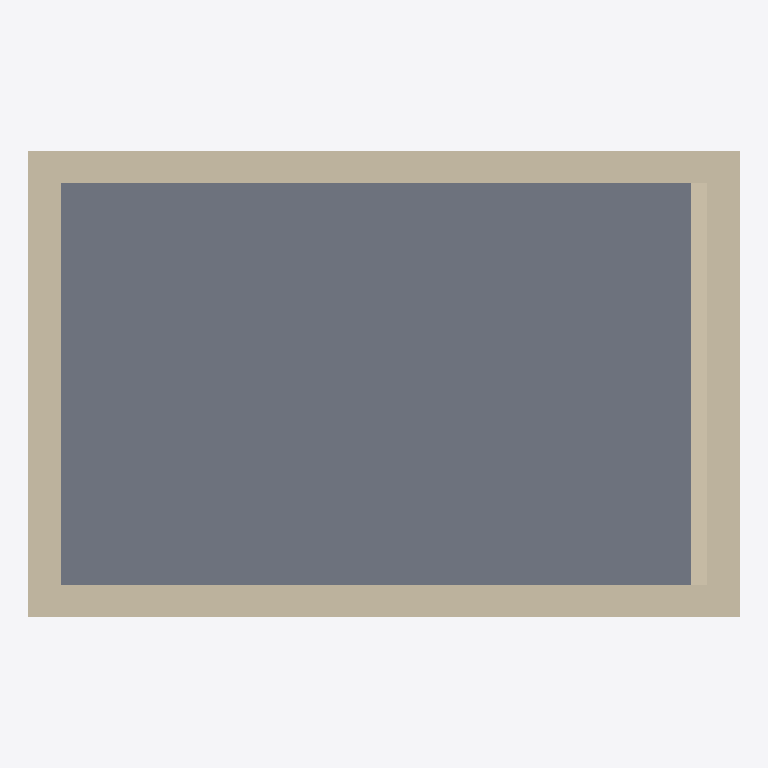
Plan cut of the same IFC building model at storey 'EG' (level 0.00 m, cut at 1.40 m), seen from above with north up, elements coloured by IFC class (only those large enough to see are counted): 5 walls (beige), 1 slab (grey). Cut surfaces are drawn darker.
Extent 8.7 m × 5.7 m × 3.7 m (x, y, z). Storeys (2): EG at 0.00 m; 1. OG at 3.00 m. Elements (7): 5 IfcWallStandardCase, 2 IfcSlab.

HEADER;
FILE_DESCRIPTION(('ViewDefinition [, QuantityTakeOffAddOnView, SpaceBoundary2ndLevelAddOnView]','Option [Drawing Scale: 100.000000]','Option [Global Unique Identifiers (GUID): Keep existing]','Option [Elements to export: Entire project]','Option [Partial Structure Display: Entire Model]','Option [IFC Domain: All]','Option [Structural Function: All Elements]','[30 more]'),'2;1');
FILE_NAME('S:\\[Projekte]\\IBPSA-Project-1\\ResearchTopics\\IFC-SpaceBoundaries-Testcases\\','2018-10-12T11:12:44',('Architect'),('Building Designer Office'),'The EXPRESS Data Manager Version 5.02.0100.09 : ','IFC file generated by GRAPHISOFT ARCHICAD-64 22.','The authorising person');
FILE_SCHEMA(('IFC4'));
ENDSEC;
DATA;
#70=IFCPROJECT('344O7vICcwH8qAEnwJDjSU',#12,'Projekt',$,$,$,$,(#66,#243),#53);
#91=IFCSITE('20FpTZCqJy2vhVJYtjuIce',#12,'Gelände',$,$,#88,$,$,.ELEMENT.,(52,31,0,0),(13,24,0,0),0.0,$,$);
#131=IFCBUILDING('00tMo7QcxqWdIGvc4sMN2A',#12,'Test-Building',$,$,#129,$,$,.ELEMENT.,$,$,$);
#165=IFCBUILDINGSTOREY('2Wk49hkHPC2hvWchm5NASJ',#12,'EG',$,$,#163,$,$,.ELEMENT.,0.0);
#4508=IFCBUILDINGSTOREY('2u8QLkhhx4HBrLqA_wnknJ',#12,'1. OG',$,$,#4507,$,$,.ELEMENT.,3.0);
#1631=IFCSLAB('2Hk2pszfP8XBcOolGOM9eH',#12,'Decke-001',$,$,#1592,#1627,'91B82CF6-F696-4884-B998-CAF418589A11',.FLOOR.);
#688=IFCWALLSTANDARDCASE('0D85ldblr9g8XO45zbcVqP',#12,'Wand-003',$,$,#641,#683,'0D205BE7-96FD-49A8-8858-105F6599FD19',$);
#1320=IFCWALLSTANDARDCASE('1LFbcCD4L9$xYQE8pwvEH6',#12,'Wand-003',$,$,#1273,#1315,'553E598C-3445-49FF-B89A-388CFAE4E446',$);
#270=IFCWALLSTANDARDCASE('1_DPNcW4PDeBnvZ0QfH2Hz',#12,'Wand-003',$,$,#188,#263,'7E3595E6-8046-4DA0-BC79-8C06A944247D',$);
#1004=IFCWALLSTANDARDCASE('398WNqWlT3jRn1cNaDGbQB',#12,'Wand-003',$,$,#957,#999,'C92205F4-82F7-43B5-BC41-99790D42568B',$);
#4227=IFCWALLSTANDARDCASE('0yYJuYxGX0uQI6e4pkvjZ0',#12,'Wand-003',$,$,#4180,#4222,'3C893E22-ED08-40E1-A486-A04CEEE6D8C0',$);
ENDSEC;
